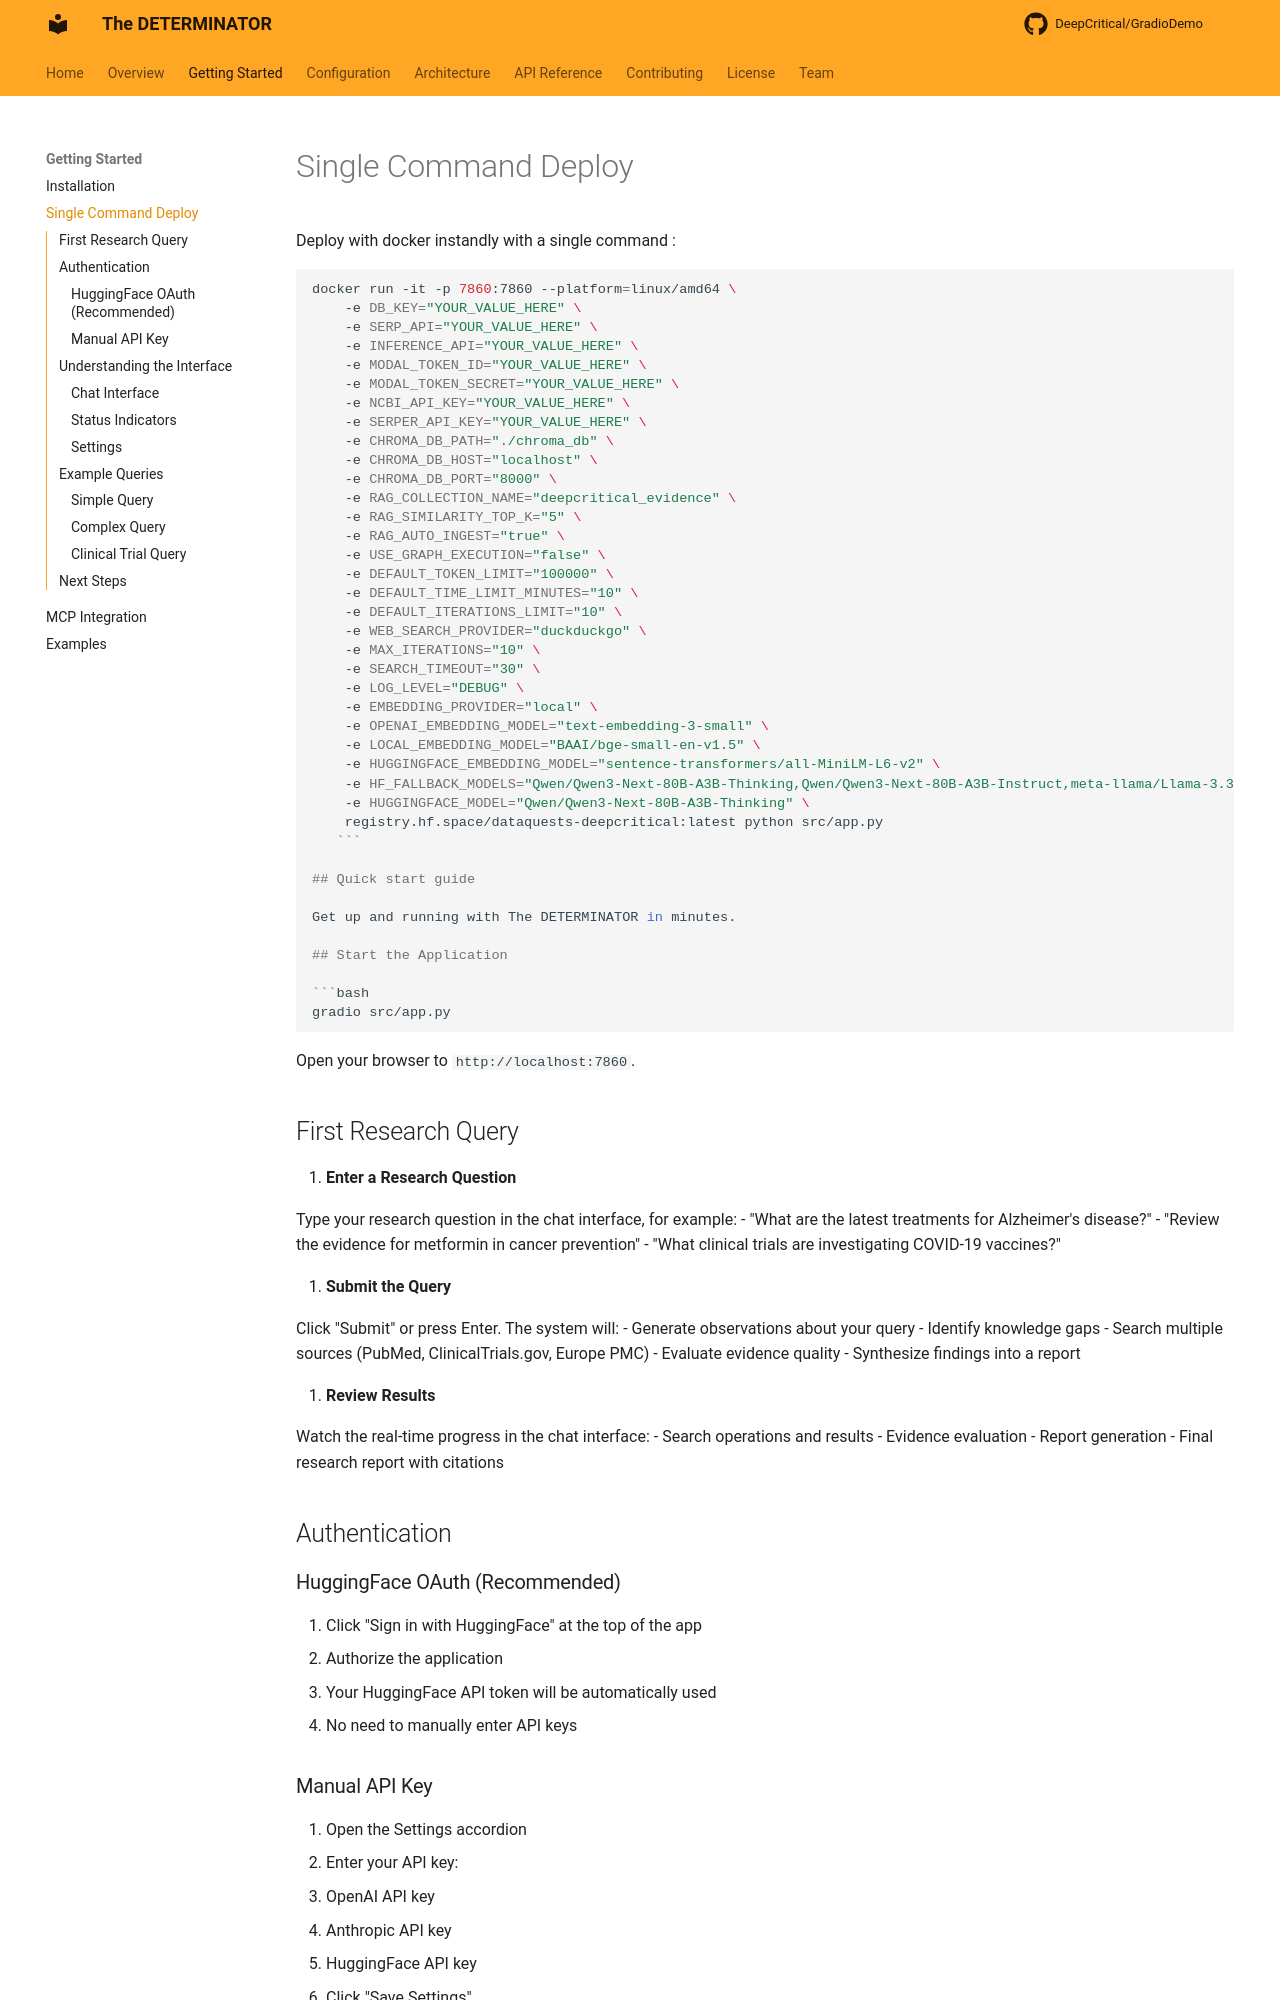

repository: DeepCritical/GradioDemo · page: getting-started/quick-start/index.html · generator: mkdocs

# Single Command Deploy

Deploy with docker instandly with a single command :

```bash
docker run -it -p 7860:7860 --platform=linux/amd64 \
    -e DB_KEY="YOUR_VALUE_HERE" \
    -e SERP_API="YOUR_VALUE_HERE" \
    -e INFERENCE_API="YOUR_VALUE_HERE" \
    -e MODAL_TOKEN_ID="YOUR_VALUE_HERE" \
    -e MODAL_TOKEN_SECRET="YOUR_VALUE_HERE" \
    -e NCBI_API_KEY="YOUR_VALUE_HERE" \
    -e SERPER_API_KEY="YOUR_VALUE_HERE" \
    -e CHROMA_DB_PATH="./chroma_db" \
    -e CHROMA_DB_HOST="localhost" \
    -e CHROMA_DB_PORT="8000" \
    -e RAG_COLLECTION_NAME="deepcritical_evidence" \
    -e RAG_SIMILARITY_TOP_K="5" \
    -e RAG_AUTO_INGEST="true" \
    -e USE_GRAPH_EXECUTION="false" \
    -e DEFAULT_TOKEN_LIMIT="100000" \
    -e DEFAULT_TIME_LIMIT_MINUTES="10" \
    -e DEFAULT_ITERATIONS_LIMIT="10" \
    -e WEB_SEARCH_PROVIDER="duckduckgo" \
    -e MAX_ITERATIONS="10" \
    -e SEARCH_TIMEOUT="30" \
    -e LOG_LEVEL="DEBUG" \
    -e EMBEDDING_PROVIDER="local" \
    -e OPENAI_EMBEDDING_MODEL="text-embedding-3-small" \
    -e LOCAL_EMBEDDING_MODEL="BAAI/bge-small-en-v1.5" \
    -e HUGGINGFACE_EMBEDDING_MODEL="sentence-transformers/all-MiniLM-L6-v2" \
    -e HF_FALLBACK_MODELS="Qwen/Qwen3-Next-80B-A3B-Thinking,Qwen/Qwen3-Next-80B-A3B-Instruct,meta-llama/Llama-3.3-70B-Instruct,meta-llama/Llama-3.1-8B-Instruct,HuggingFaceH4/zephyr-7b-beta,Qwen/Qwen2-7B-Instruct" \
    -e HUGGINGFACE_MODEL="Qwen/Qwen3-Next-80B-A3B-Thinking" \
    registry.hf.space/dataquests-deepcritical:latest python src/app.py
   ```

## Quick start guide

Get up and running with The DETERMINATOR in minutes.

## Start the Application

```bash
gradio src/app.py
```

Open your browser to `http://localhost:7860`.
